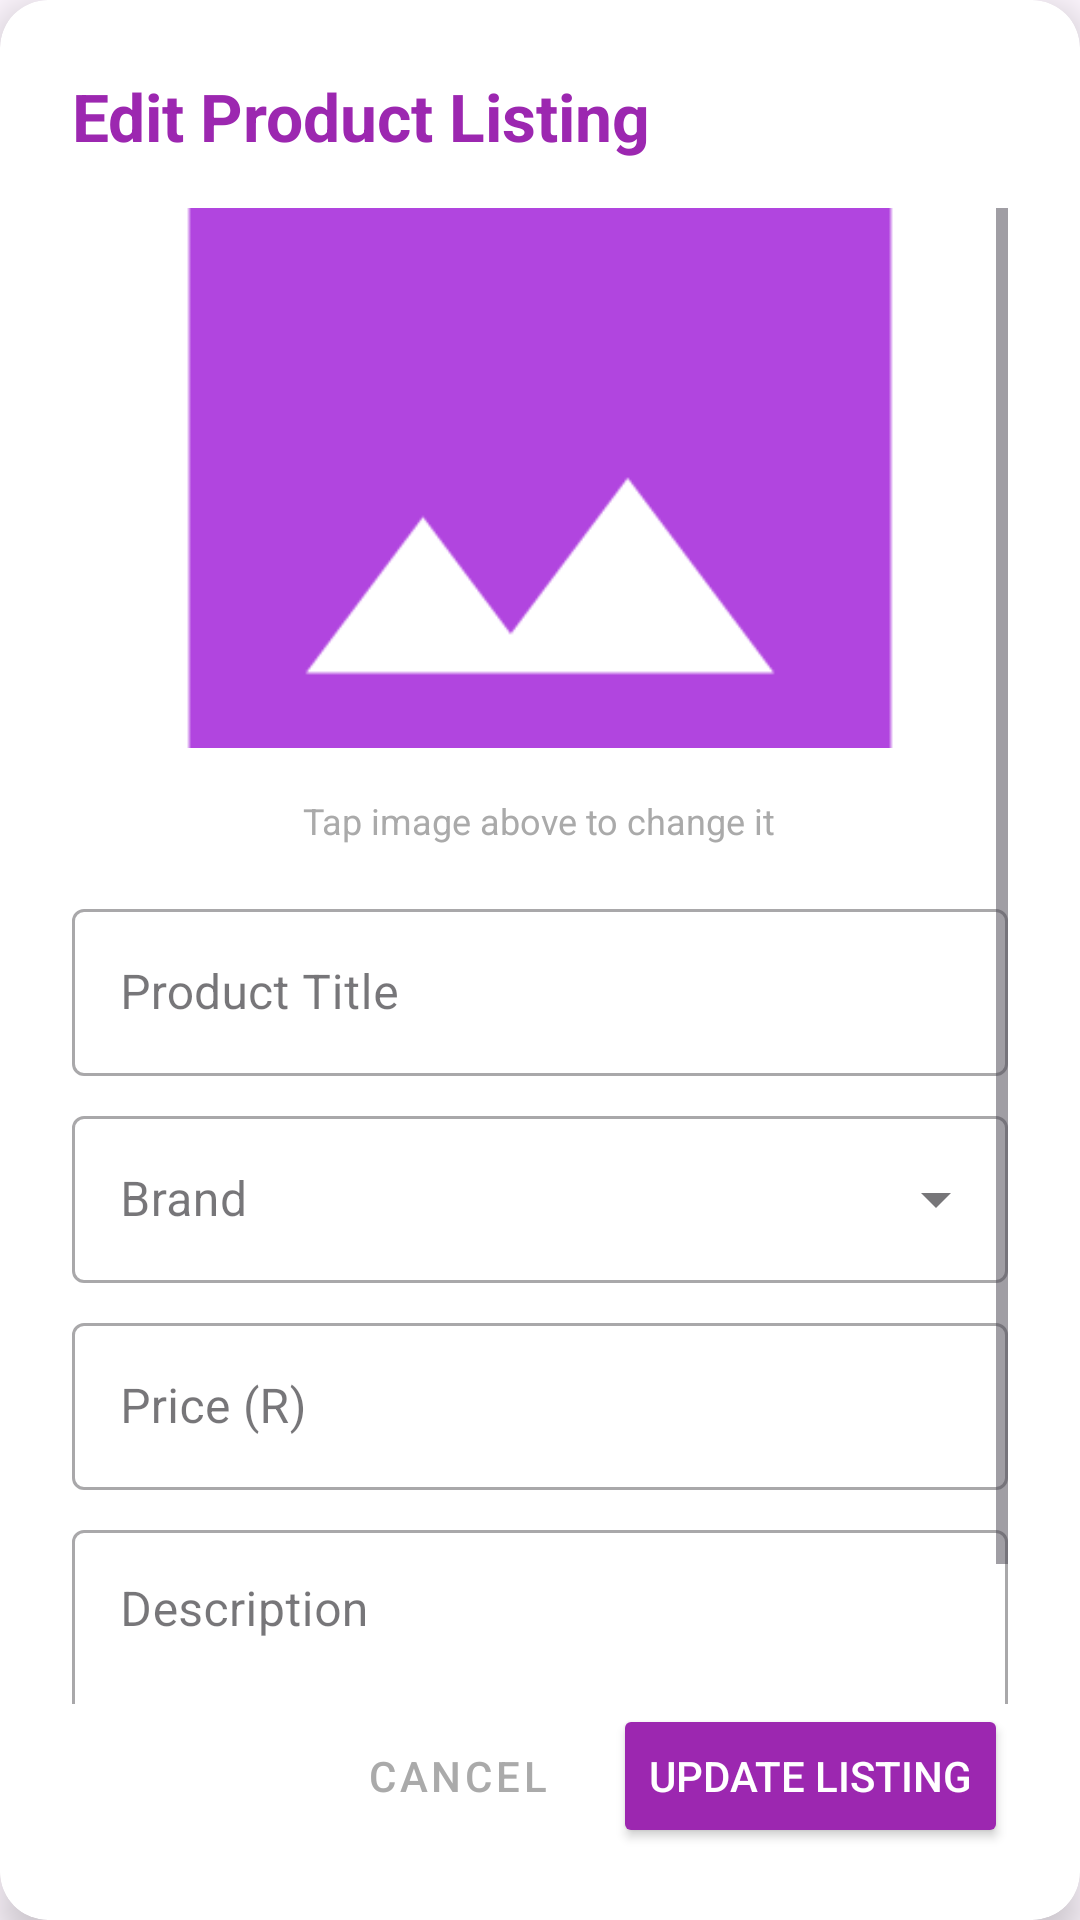

Layout XML and referenced resources for this Android screen:
<!-- AndroidManifest.xml: application theme Theme.GoShop -->
<!-- res/layout/dialog_edit_product.xml -->
<?xml version="1.0" encoding="utf-8"?>
<androidx.cardview.widget.CardView xmlns:android="http://schemas.android.com/apk/res/android"
    xmlns:app="http://schemas.android.com/apk/res-auto"
    xmlns:tools="http://schemas.android.com/tools"
    android:layout_width="match_parent"
    android:layout_height="wrap_content"
    app:cardCornerRadius="16dp"
    app:cardElevation="8dp">

    <LinearLayout
        android:layout_width="match_parent"
        android:layout_height="wrap_content"
        android:orientation="vertical"
        android:padding="24dp">

        <TextView
            android:layout_width="wrap_content"
            android:layout_height="wrap_content"
            android:text="Edit Product Listing"
            android:textSize="22sp"
            android:textStyle="bold"
            android:textColor="@color/primaryColor"
            android:layout_marginBottom="16dp"/>

        <ScrollView
            android:layout_width="match_parent"
            android:layout_height="0dp"
            android:layout_weight="1"
            android:fillViewport="true">

            <LinearLayout
                android:layout_width="match_parent"
                android:layout_height="wrap_content"
                android:orientation="vertical">

                <ImageView
                    android:id="@+id/productImage"
                    android:layout_width="match_parent"
                    android:layout_height="180dp"
                    android:scaleType="centerCrop"
                    android:src="@drawable/ic_image_placeholder"
                    android:contentDescription="Product Image"
                    android:layout_marginBottom="16dp" />

                <TextView
                    android:layout_width="wrap_content"
                    android:layout_height="wrap_content"
                    android:text="Tap image above to change it"
                    android:layout_gravity="center_horizontal"
                    android:textColor="@android:color/darker_gray"
                    android:textSize="12sp"
                    android:layout_marginBottom="16dp"/>

                <com.google.android.material.textfield.TextInputLayout
                    android:layout_width="match_parent"
                    android:layout_height="wrap_content"
                    android:layout_marginBottom="8dp"
                    app:hintTextColor="@color/primaryColor"
                    style="@style/Widget.MaterialComponents.TextInputLayout.OutlinedBox">

                    <EditText
                        android:id="@+id/productTitle"
                        android:layout_width="match_parent"
                        android:layout_height="wrap_content"
                        android:hint="Product Title"
                        android:inputType="textCapSentences"
                        android:maxLines="1"
                        tools:text="Vintage Sneaker"/>
                </com.google.android.material.textfield.TextInputLayout>

                <com.google.android.material.textfield.TextInputLayout
                    android:layout_width="match_parent"
                    android:layout_height="wrap_content"
                    android:layout_marginBottom="8dp"
                    app:hintTextColor="@color/primaryColor"
                    style="@style/Widget.MaterialComponents.TextInputLayout.OutlinedBox.ExposedDropdownMenu">

                    <AutoCompleteTextView
                        android:id="@+id/productBrand"
                        android:layout_width="match_parent"
                        android:layout_height="wrap_content"
                        android:hint="Brand"
                        android:inputType="none"
                        tools:text="Adidas"/>
                </com.google.android.material.textfield.TextInputLayout>

                <com.google.android.material.textfield.TextInputLayout
                    android:layout_width="match_parent"
                    android:layout_height="wrap_content"
                    android:layout_marginBottom="8dp"
                    app:hintTextColor="@color/primaryColor"
                    style="@style/Widget.MaterialComponents.TextInputLayout.OutlinedBox">

                    <EditText
                        android:id="@+id/productPrice"
                        android:layout_width="match_parent"
                        android:layout_height="wrap_content"
                        android:hint="Price (R)"
                        android:inputType="numberDecimal"
                        android:maxLines="1"
                        tools:text="150.00"/>
                </com.google.android.material.textfield.TextInputLayout>

                <com.google.android.material.textfield.TextInputLayout
                    android:layout_width="match_parent"
                    android:layout_height="wrap_content"
                    android:layout_marginBottom="16dp"
                    app:hintTextColor="@color/primaryColor"
                    style="@style/Widget.MaterialComponents.TextInputLayout.OutlinedBox">

                    <EditText
                        android:id="@+id/productDescription"
                        android:layout_width="match_parent"
                        android:layout_height="wrap_content"
                        android:hint="Description"
                        android:inputType="textMultiLine|textCapSentences"
                        android:gravity="top"
                        android:lines="4"
                        android:minLines="3"
                        android:maxLines="6"
                        tools:text="Excellent condition, size 9, lightly worn."/>
                </com.google.android.material.textfield.TextInputLayout>

            </LinearLayout>
        </ScrollView>

        <LinearLayout
            android:layout_width="match_parent"
            android:layout_height="wrap_content"
            android:orientation="horizontal"
            android:gravity="end">

            <Button
                android:id="@+id/cancelButton"
                style="@style/Widget.MaterialComponents.Button.TextButton"
                android:layout_width="wrap_content"
                android:layout_height="wrap_content"
                android:text="Cancel"
                android:textColor="@android:color/darker_gray" />

            <Button
                android:id="@+id/updateButton"
                android:layout_width="wrap_content"
                android:layout_height="wrap_content"
                android:text="Update Listing"
                android:textColor="@android:color/white"
                android:backgroundTint="@color/primaryColor"
                android:layout_marginStart="8dp"/>
        </LinearLayout>

    </LinearLayout>
</androidx.cardview.widget.CardView>
<!-- resources referenced by this layout -->
<resources>
  <color name="primaryColor">#9C27B0</color>
  <!-- drawable ic_image_placeholder: png bitmap (drawable, 4741 bytes) -->
  <style name="Theme.GoShop" parent="Base.Theme.GoShop" />
  <style name="Base.Theme.GoShop" parent="Theme.Material3.DayNight.NoActionBar">
          
          
      </style>
</resources>
